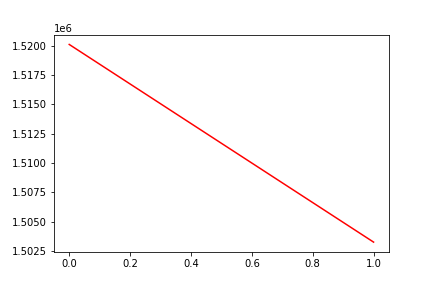

Source data for this figure (header and first rows):
, date, assets
0, 0, 1520099
1, 20190531, 1503264
